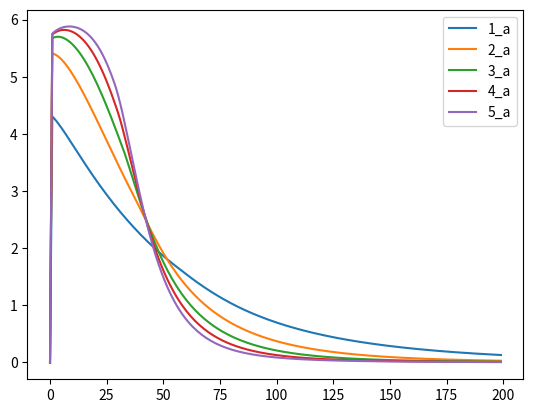

Source code (Python):
import math
class IDM:
    def __init__(self, v0, T, a, b, s0, delta):
        self.v0 = v0 # desired velocity
        self.T = T # safe time headway
        self.a = a # maximum acceleration
        self.b = b # comfortable deceleration
        self.s0 = s0 # minimum gap 最小安全距离
        self.delta = delta # acceleration exponent 加速度指数，

    def __call__(self, v, s):
        print("v,s",v,s)
        s_star = self.s0 + max(0, v * self.T + v * (v - self.v0) / (2 * np.sqrt(self.a * self.b)))
        print("前车期望距离:",s_star)
        return  self.a * (1 - (v / self.v0) ** self.delta - (s_star / s) ** 2) ** 1

    def cal(self, v, s):
        _v = [v]
        _a = [0]
        _s = [s]
        for i in range(200):
            if i==0:continue
            _a.append(self(_v[-1], _s[-1]))
            _v.append(_v[-1] + _a[-1] * 0.1)
            _s.append(_s[-1] + _v[-1] * 0.1)
        return _v, _a, _s
    
if __name__ == "__main__":
    import matplotlib.pyplot as plt
    import numpy as np
    v0 = 33 # desired velocity
    T = 1.5 # 车头时距
    a = 6 # 最大加速度 
    b = 1.5 # 最小减速度 
    s0 = 2.0 # 最小安全间隔 
    delta = 2.0 # 系数 
    # model = IDM(v0, T, a, b, s0, delta)
    # v, a, s = model.cal(8, 100) # v，s
    #  跟车距离很大时，
    plt.figure()
    for coeff in range(1,6):
        model = IDM(v0, T, a, b, s0, coeff)
        _v, _a, _s = model.cal(8, 10)
        # plt.plot(_v, label=str(coeff) + '_v')
        plt.plot(_a,label=str(coeff) + '_a')
    # plt.plot(v, label='v')
    # plt.plot(a, label='a')
    # plt.plot(s, label='s')
    plt.legend()
    plt.show()